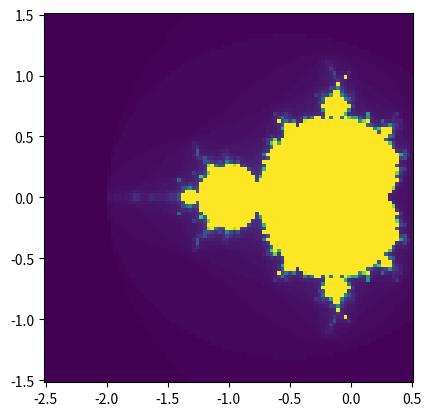

Source code (Python):
from collections import deque
from itertools import accumulate, count, repeat, takewhile

from matplotlib import pyplot as plt
import numpy as np

def consume(xs):
    deque(xs, maxlen=0)

def ilen(xs):
    counter = count()
    consume(zip(xs, counter))
    return next(counter)

def step(z, c):
    return z * z + c

def escape(n, z, c):
    seq = accumulate(repeat(c, n), step, initial=z)
    seq = takewhile(lambda z: abs(z) < 2, seq)
    return ilen(seq)

def escapes(n, z, xs, ys):
    return [[escape(n, z, complex(x, y))
             for x in xs] for y in ys]

if __name__ == '__main__':
    x, y = -1, 0
    dw, n = 1.5, 100

    ws = np.linspace(-dw, dw, num=n)
    hp = dw / (n - 1)
    xs, ys = ws + x, ws + y
    extent = (xs[0]-hp, xs[-1]+hp, ys[0]-hp, ys[-1]+hp)
    
    arr = escapes(100, 0, xs, ys)
    plt.imshow(arr, extent=extent)
    plt.show()